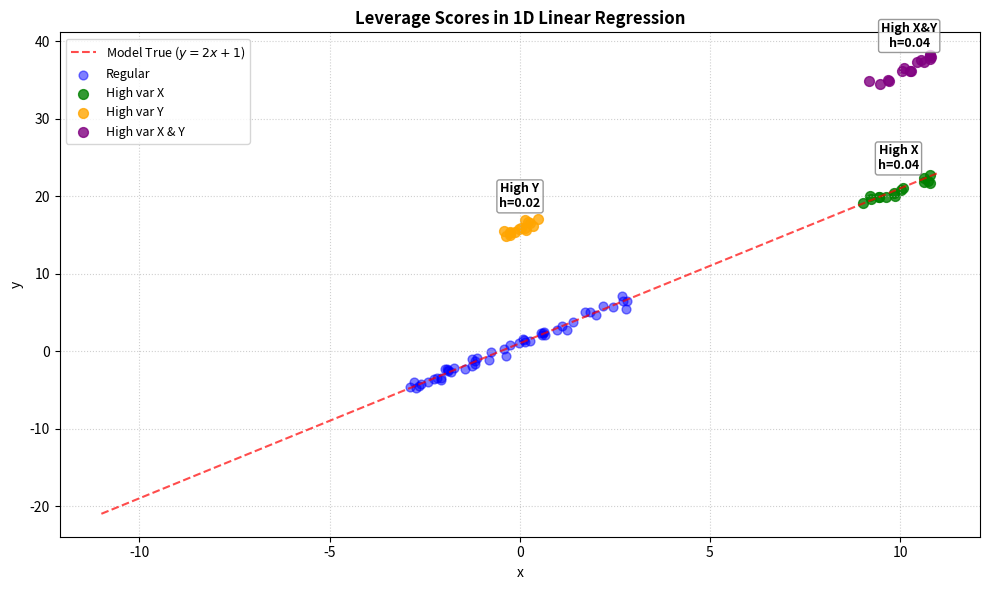

The matplotlib source for this figure:
import numpy as np
import matplotlib.pyplot as plt

np.random.seed(42)

# y = a * x + b + epsilon
a = 2.0
b = 1.0
n_samples = 50
n_special = 15  #for special points in each category

def compute_leverage_scores(X):
    # 1 for intercept term, plus x
    X_design = np.hstack((np.ones((X.shape[0], 1)), X.reshape(-1, 1)))
    
    # Compute the hat matrix H
    H = X_design @ np.linalg.inv(X_design.T @ X_design) @ X_design.T
    
    # Compute leverage scores as diagonal elements of H
    return np.diag(H)


mu = 0.0
sigma = np.sqrt(0.2)

# 1. Date Regular
x_reg = np.random.uniform(-3, 3, n_samples)
noise_reg = np.random.normal(mu, sigma, n_samples)
y_reg = a * x_reg + b + noise_reg

x_high_x = np.random.uniform(9, 11, n_special)
y_high_x = a * x_high_x + b + np.random.normal(mu, sigma, n_special)

x_high_y = np.random.uniform(-0.5, 0.5, n_special)
y_high_y = a * x_high_y + b + 15.0 + np.random.normal(mu, sigma, n_special)

x_high_xy = np.random.uniform(9, 11, n_special)
y_high_xy = a * x_high_xy + b + 15.0 + np.random.normal(mu, sigma, n_special)


X_all = np.concatenate([x_reg, x_high_x, x_high_y, x_high_xy])
Y_all = np.concatenate([y_reg, y_high_x, y_high_y, y_high_xy])

lev_scores = compute_leverage_scores(X_all)


plt.figure(figsize=(10, 6))

x_line = np.linspace(-11, 11, 100)
plt.plot(x_line, a * x_line + b, 'r--', label='Model True ($y=2x+1$)', alpha=0.7)


plt.scatter(x_reg, y_reg, color='blue', alpha=0.5, marker='o', s=40, label='Regular')
plt.scatter(x_high_x, y_high_x, color='green', alpha=0.8, marker='o', s=50, label='High var X')
plt.scatter(x_high_y, y_high_y, color='orange', alpha=0.8, marker='o', s=50, label='High var Y')
plt.scatter(x_high_xy, y_high_xy, color='purple', alpha=0.8, marker='o', s=50, label='High var X & Y')


special_indices_groups = [
    (np.mean(x_high_x), np.mean(y_high_x), n_samples, 'High X'),
    (np.mean(x_high_y), np.mean(y_high_y), n_samples + n_special, 'High Y'),
    (np.mean(x_high_xy), np.mean(y_high_xy), n_samples + 2 * n_special, 'High X&Y')
]

for mean_x, mean_y, pt_idx, txt in special_indices_groups:
    plt.annotate(f"{txt}\nh={lev_scores[pt_idx]:.2f}", 
                (mean_x, mean_y),
                textcoords="offset points", xytext=(0, 15), 
                ha='center', fontsize=9, fontweight='bold',
                bbox=dict(boxstyle="round,pad=0.2", fc="white", ec="gray", alpha=0.8))

plt.title("Leverage Scores in 1D Linear Regression", fontsize=12, fontweight='bold')
plt.xlabel("x")
plt.ylabel("y")
plt.legend(loc='upper left', fontsize=9)
plt.grid(True, linestyle=':', alpha=0.6)

plt.tight_layout()
plt.show()
